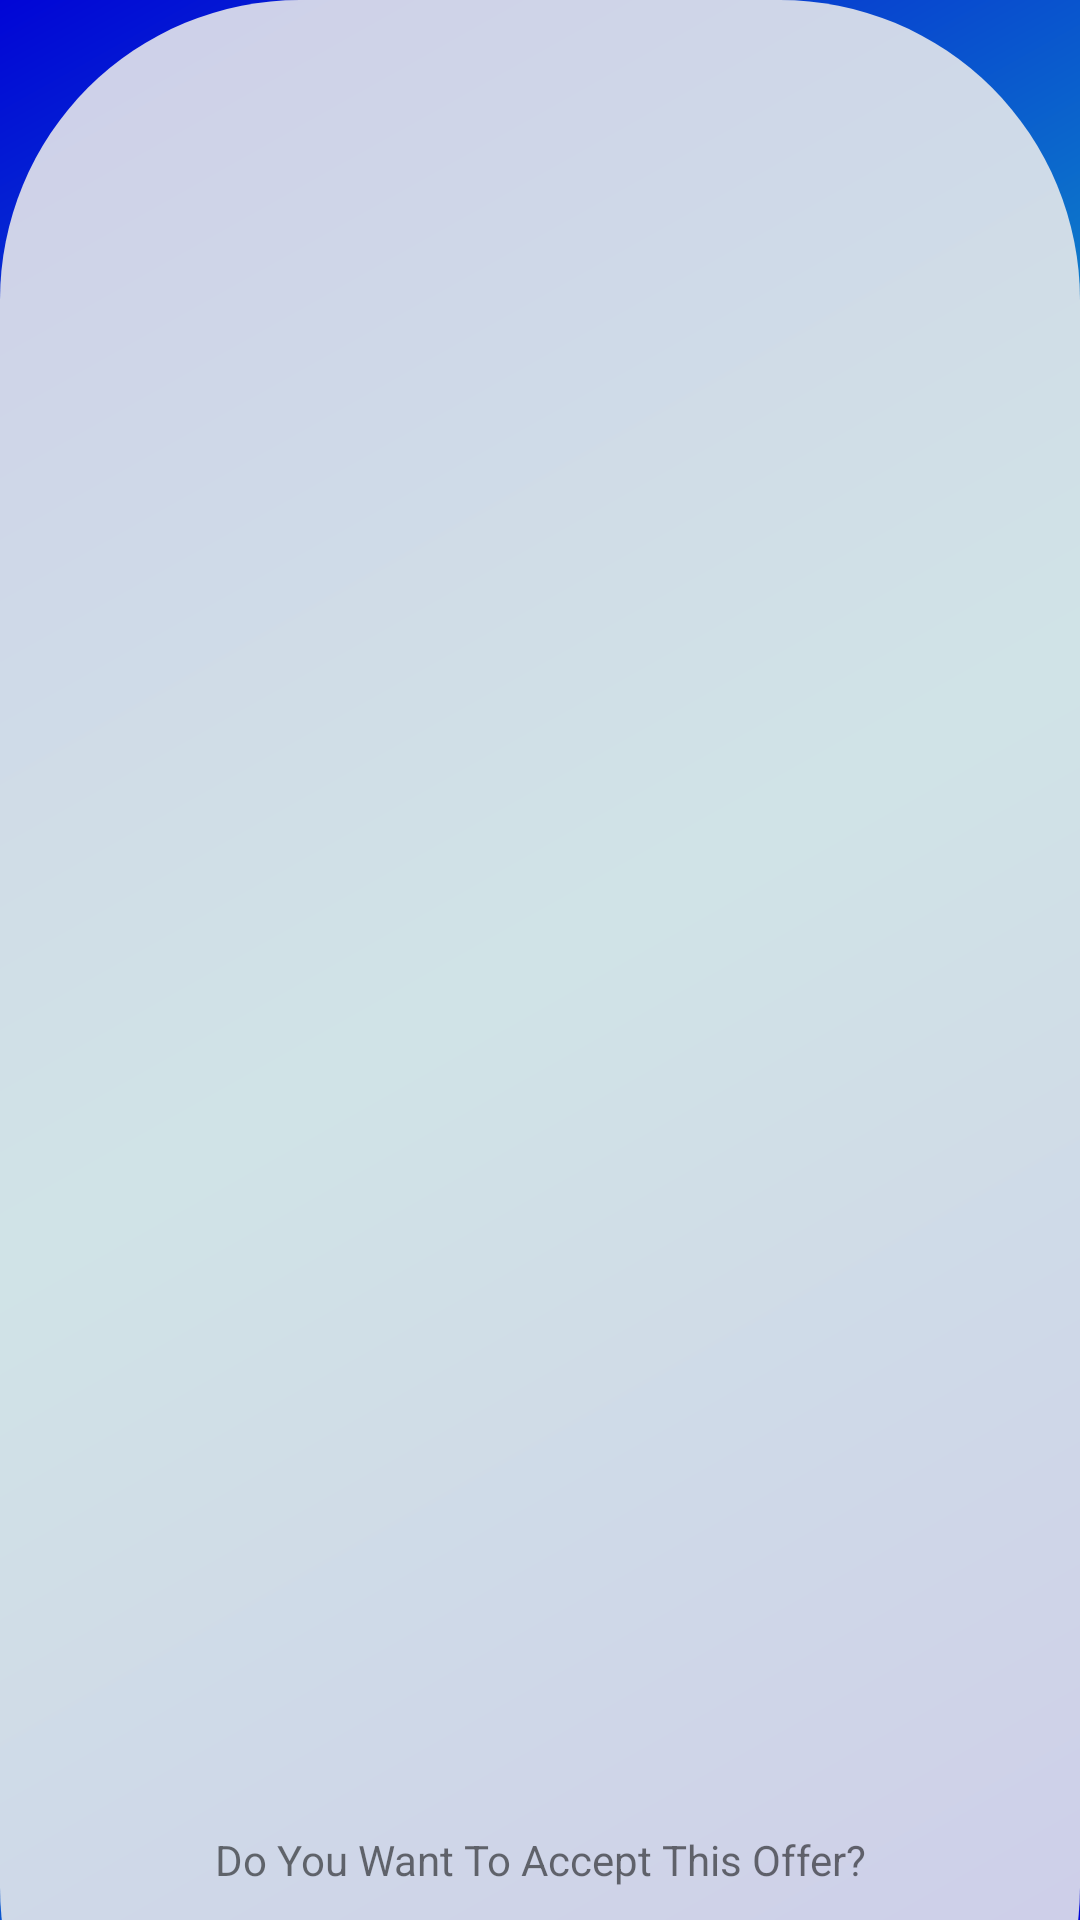

The Android layout XML behind this screen, and the referenced resources:
<!-- AndroidManifest.xml: application theme Theme.BarterPlaceUI -->
<!-- res/layout/activity_user_giving_answer.xml -->
<?xml version="1.0" encoding="utf-8"?>
<LinearLayout xmlns:android="http://schemas.android.com/apk/res/android"
    xmlns:app="http://schemas.android.com/apk/res-auto"
    xmlns:tools="http://schemas.android.com/tools"
    android:layout_width="match_parent"
    android:layout_height="match_parent"
    android:layoutDirection="ltr"
    android:background="@drawable/app_background"
    tools:context=".UserGivingAnswer">

    <androidx.constraintlayout.widget.ConstraintLayout
        android:id="@+id/barterLayout"
        android:layout_width="match_parent"
        android:background="@drawable/open_barter_shape"
        android:layout_height="729dp"
        app:layout_constraintStart_toStartOf="parent"
        app:layout_constraintTop_toTopOf="parent">


        <TextView
            android:id="@+id/questionTv"
            android:layout_width="match_parent"
            android:layout_height="40dp"
            android:layout_marginTop="2dp"
            android:gravity="center"
            android:text="Do You Want To Accept This Offer?"
            app:layout_constraintStart_toStartOf="parent"
            app:layout_constraintTop_toBottomOf="@+id/barterOffer" />

        <Button
            android:id="@+id/yes"
            android:layout_width="wrap_content"
            android:layout_height="wrap_content"
            android:layout_marginStart="104dp"
            android:backgroundTint="@color/green"
            android:onClick="handleYesPressed"
            android:text="Yes"
            android:textColor="@color/black"
            app:layout_constraintStart_toStartOf="parent"
            app:layout_constraintTop_toBottomOf="@+id/questionTv" />

        <Button
            android:id="@+id/no"
            android:layout_width="wrap_content"
            android:layout_height="wrap_content"
            android:layout_marginStart="28dp"
            android:backgroundTint="@color/red"
            android:onClick="handleNoPressed"
            android:text="No"
            android:textColor="@color/black"
            app:layout_constraintStart_toEndOf="@+id/yes"
            app:layout_constraintTop_toBottomOf="@+id/questionTv" />

        <LinearLayout
            android:id="@+id/barterOffer"
            android:layout_width="409dp"
            android:layout_height="598dp"
            android:orientation="vertical"
            app:layout_constraintStart_toStartOf="parent"
            app:layout_constraintTop_toTopOf="parent"></LinearLayout>

        <Button
            android:id="@+id/button2"
            android:layout_width="140dp"
            android:layout_height="33dp"
            android:text="Answer Later"
            android:textAllCaps="false"
            android:onClick="answerLaterClicked"
            android:textSize="12dp"
            app:layout_constraintEnd_toEndOf="parent"
            app:layout_constraintStart_toStartOf="parent"
            app:layout_constraintTop_toBottomOf="@+id/no" />

    </androidx.constraintlayout.widget.ConstraintLayout>

</LinearLayout>
<!-- resources referenced by this layout -->
<resources>
  <color name="black">#FF000000</color>
  <color name="green">#5BF361</color>
  <color name="red">#FF0000</color>
  <!-- drawable app_background (drawable) -->
  <?xml version="1.0" encoding="utf-8"?>
  <shape xmlns:android="http://schemas.android.com/apk/res/android">
      android:shape="rectangle">
      <gradient
          android:angle="135"
          android:centerColor="#12AAC5"
          android:endColor="#0105D6"
          android:startColor="#0105D6"
          android:type="linear" />
  
  </shape>
  <!-- drawable open_barter_shape (drawable) -->
  <?xml version="1.0" encoding="utf-8"?>
  <shape xmlns:android="http://schemas.android.com/apk/res/android"
      android:innerRadiusRatio="1"
      android:shape="rectangle">
  
      <solid android:color="#DFECECEC" />
      
  
  
      <corners android:radius="100dp" />
  
  </shape>
  <style name="Theme.BarterPlaceUI" parent="Theme.MaterialComponents.DayNight.DarkActionBar">
          
          <item name="colorPrimary">@color/black</item>
          <item name="colorPrimaryVariant">@color/black</item>
          <item name="colorOnPrimary">@color/white</item>
          
          <item name="colorSecondary">@color/teal_200</item>
          <item name="colorSecondaryVariant">@color/teal_700</item>
          <item name="colorOnSecondary">@color/black</item>
          
          <item name="android:statusBarColor" tools:targetApi="l">?attr/colorPrimaryVariant</item>
          
      </style>
  <color name="white">#FFFFFFFF</color>
  <color name="teal_200">#FF03DAC5</color>
  <color name="teal_700">#FF018786</color>
</resources>
